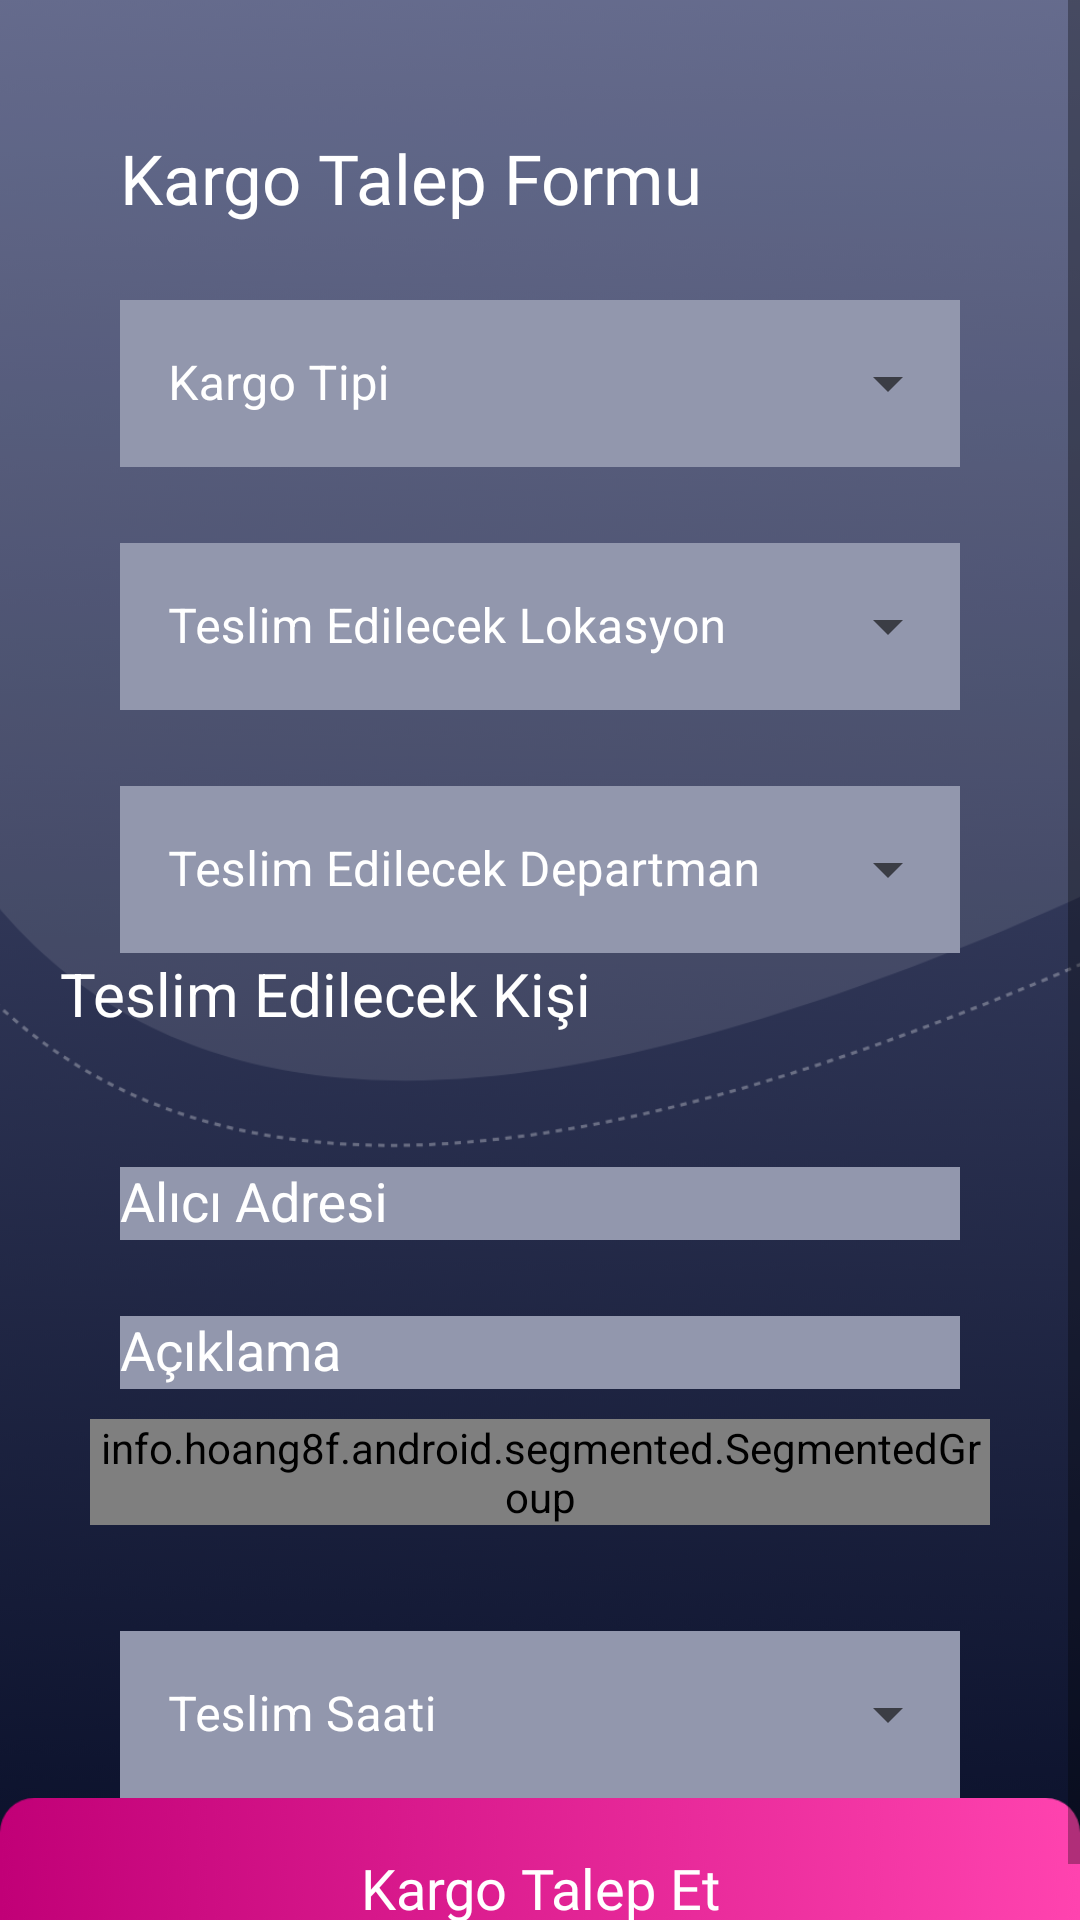

Android layout source for this screen:
<!-- AndroidManifest.xml: application theme Theme.CarCloud -->
<!-- res/layout/new_cargo_demand_fragment.xml -->
<?xml version="1.0" encoding="utf-8"?>
<androidx.constraintlayout.widget.ConstraintLayout xmlns:android="http://schemas.android.com/apk/res/android"
    android:layout_width="match_parent"
    android:layout_height="match_parent">

    <ImageView
        android:layout_width="match_parent"
        android:layout_height="match_parent"
        android:scaleType="centerCrop"
        android:src="@drawable/background" />

    <ScrollView
        android:layout_width="match_parent"
        android:layout_height="match_parent">

        <LinearLayout
            android:layout_width="match_parent"
            android:layout_height="match_parent"
            android:orientation="vertical">

            <LinearLayout
                android:layout_width="match_parent"
                android:layout_height="match_parent"
                android:layout_marginStart="20dp"
                android:layout_marginTop="24dp"
                android:layout_marginEnd="20dp"
                android:layout_weight="1"
                android:orientation="vertical">

                <TextView
                    android:layout_width="wrap_content"
                    android:layout_height="wrap_content"
                    android:layout_marginLeft="20dp"
                    android:layout_marginTop="20dp"
                    android:fontFamily="@font/museosans700"
                    android:text="Kargo Talep Formu"
                    android:textColor="@color/white"
                    android:textSize="23sp" />

                <com.google.android.material.textfield.TextInputLayout
                    android:id="@+id/cargoType"
                    style="@style/Widget.MaterialComponents.TextInputLayout.OutlinedBox.ExposedDropdownMenu"
                    android:layout_width="match_parent"
                    android:layout_height="wrap_content"
                    android:layout_marginStart="20dp"
                    android:layout_marginTop="20dp"
                    android:layout_marginEnd="20dp"
                    android:hint="Kargo Tipi"
                    android:textColorHint="@color/white">

                    <AutoCompleteTextView
                        android:id="@+id/cargoTypeAC"
                        android:layout_width="match_parent"
                        android:layout_height="wrap_content"
                        android:background="#9297ad" />

                </com.google.android.material.textfield.TextInputLayout>

                <com.google.android.material.textfield.TextInputLayout
                    android:id="@+id/deliveryLocation"
                    style="@style/Widget.MaterialComponents.TextInputLayout.OutlinedBox.ExposedDropdownMenu"
                    android:layout_width="match_parent"
                    android:layout_height="wrap_content"
                    android:layout_marginStart="20dp"
                    android:layout_marginTop="20dp"
                    android:layout_marginEnd="20dp"
                    android:hint="Teslim Edilecek Lokasyon"
                    android:textColorHint="@color/white">

                    <AutoCompleteTextView
                        android:id="@+id/deliveryLocationAC"
                        android:layout_width="match_parent"
                        android:layout_height="wrap_content"
                        android:background="#9297ad" />

                </com.google.android.material.textfield.TextInputLayout>

                <com.google.android.material.textfield.TextInputLayout
                    android:id="@+id/deliveryDepartment"
                    style="@style/Widget.MaterialComponents.TextInputLayout.OutlinedBox.ExposedDropdownMenu"
                    android:layout_width="match_parent"
                    android:layout_height="wrap_content"
                    android:layout_marginStart="20dp"
                    android:layout_marginTop="20dp"
                    android:layout_marginEnd="20dp"
                    android:hint="Teslim Edilecek Departman"
                    android:textColorHint="@color/white">

                    <AutoCompleteTextView
                        android:id="@+id/deliveryDepartmentAC"
                        android:layout_width="match_parent"
                        android:layout_height="wrap_content"
                        android:background="#9297ad" />

                </com.google.android.material.textfield.TextInputLayout>

                <TextView
                    android:id="@+id/teslimdenemekisi"
                    android:textSize="20sp"
                    android:textColor="@color/white"
                    android:layout_width="wrap_content"
                    android:layout_height="wrap_content"
                    android:text="Teslim Edilecek Kişi" />

                <TextView
                    android:layout_width="wrap_content"
                    android:layout_height="wrap_content"
                    android:id="@+id/receiverEnameTV"/>

                <com.google.android.material.textfield.TextInputLayout
                    android:id="@+id/receiverAddress"
                    style="@style/Widget.MaterialComponents.TextInputLayout.OutlinedBox"
                    android:layout_width="match_parent"
                    android:layout_height="wrap_content"
                    android:layout_marginStart="20dp"
                    android:layout_marginTop="20dp"
                    android:layout_marginEnd="20dp"
                    android:hint="Alıcı Adresi"
                    android:textColorHint="@color/white">

                    <AutoCompleteTextView
                        android:id="@+id/receiverAddressAC"
                        android:layout_width="match_parent"
                        android:layout_height="wrap_content"
                        android:background="#9297ad" />

                </com.google.android.material.textfield.TextInputLayout>

                <com.google.android.material.textfield.TextInputLayout
                    android:id="@+id/demandExplanation"
                    style="@style/Widget.MaterialComponents.TextInputLayout.OutlinedBox"
                    android:layout_width="match_parent"
                    android:layout_height="wrap_content"
                    android:layout_marginStart="20dp"
                    android:layout_marginTop="20dp"
                    android:layout_marginEnd="20dp"
                    android:hint="Açıklama"
                    android:textColorHint="@color/white">

                    <AutoCompleteTextView
                        android:id="@+id/demandExplanationAC"
                        android:layout_width="match_parent"
                        android:layout_height="wrap_content"
                        android:background="#9297ad" />

                </com.google.android.material.textfield.TextInputLayout>

                <info.hoang8f.android.segmented.SegmentedGroup
                    android:id="@+id/segmented2"
                    android:layout_width="wrap_content"
                    android:layout_height="wrap_content"
                    android:layout_margin="10dp"
                    android:orientation="horizontal">

                    <RadioButton
                        android:id="@+id/futureBT"
                        style="@style/RadioButton"
                        android:layout_width="wrap_content"
                        android:layout_height="wrap_content"
                        android:text="Bugün" />

                    <RadioButton
                        android:id="@+id/previousBT"
                        style="@style/RadioButton"
                        android:layout_width="wrap_content"
                        android:layout_height="wrap_content"
                        android:text="Yarın" />
                </info.hoang8f.android.segmented.SegmentedGroup>



                <LinearLayout
                    android:layout_width="match_parent"
                    android:layout_height="wrap_content"
                    android:orientation="horizontal">


                    <com.google.android.material.textfield.TextInputLayout
                        android:id="@+id/demandEndTime"

                        style="@style/Widget.MaterialComponents.TextInputLayout.OutlinedBox.ExposedDropdownMenu"
                        android:layout_width="match_parent"
                        android:layout_height="wrap_content"
                        android:layout_marginStart="20dp"
                        android:layout_marginTop="20dp"
                        android:layout_marginEnd="20dp"
                        android:layout_weight="0.5"
                        android:hint="Teslim Saati"
                        android:textColorHint="@color/white">

                        <AutoCompleteTextView
                            android:id="@+id/demandEndTimeAC"
                            android:layout_width="match_parent"
                            android:layout_height="wrap_content"
                            android:background="#9297ad" />

                    </com.google.android.material.textfield.TextInputLayout>

                </LinearLayout>



            </LinearLayout>

            <androidx.appcompat.widget.AppCompatButton
                android:id="@+id/demandCargoBT"
                android:fontFamily="@font/museosans700"
                android:textSize="18.5sp"
                android:textColor="@color/white"
                android:padding="12dp"
                android:background="@drawable/loginbuttonbg"
                android:textAllCaps="false"
                android:layout_width="match_parent"
                android:layout_height="60dp"
                android:text="Kargo Talep Et" />


        </LinearLayout>

    </ScrollView>

</androidx.constraintlayout.widget.ConstraintLayout>
<!-- resources referenced by this layout -->
<resources>
  <color name="white">#FFFFFFFF</color>
  <!-- drawable background: png bitmap (drawable, 150172 bytes) -->
  <!-- drawable loginbuttonbg: png bitmap (drawable-v24, 120679 bytes) -->
  <style name="Theme.CarCloud" parent="Theme.MaterialComponents.DayNight.NoActionBar">
          
          <item name="colorPrimary">@color/black</item>
          <item name="colorPrimaryVariant">@color/black</item>
          <item name="colorOnPrimary">@color/white</item>
          
          <item name="colorSecondary">@color/teal_200</item>
          <item name="colorSecondaryVariant">@color/teal_700</item>
          <item name="colorOnSecondary">@color/black</item>
          
          <item name="android:statusBarColor" tools:targetApi="l">?attr/colorPrimaryVariant</item>
          
      </style>
  <color name="black">#FF000000</color>
  <color name="teal_200">#FF03DAC5</color>
  <color name="teal_700">#FF018786</color>
</resources>
